Run: headless pygame with SDL's dummy video driver; simulated clock (each Clock.tick advances the game by its frame time, no real sleeping); random seed 0; keys injected as events and as key.get_pressed() state; no mouse input.
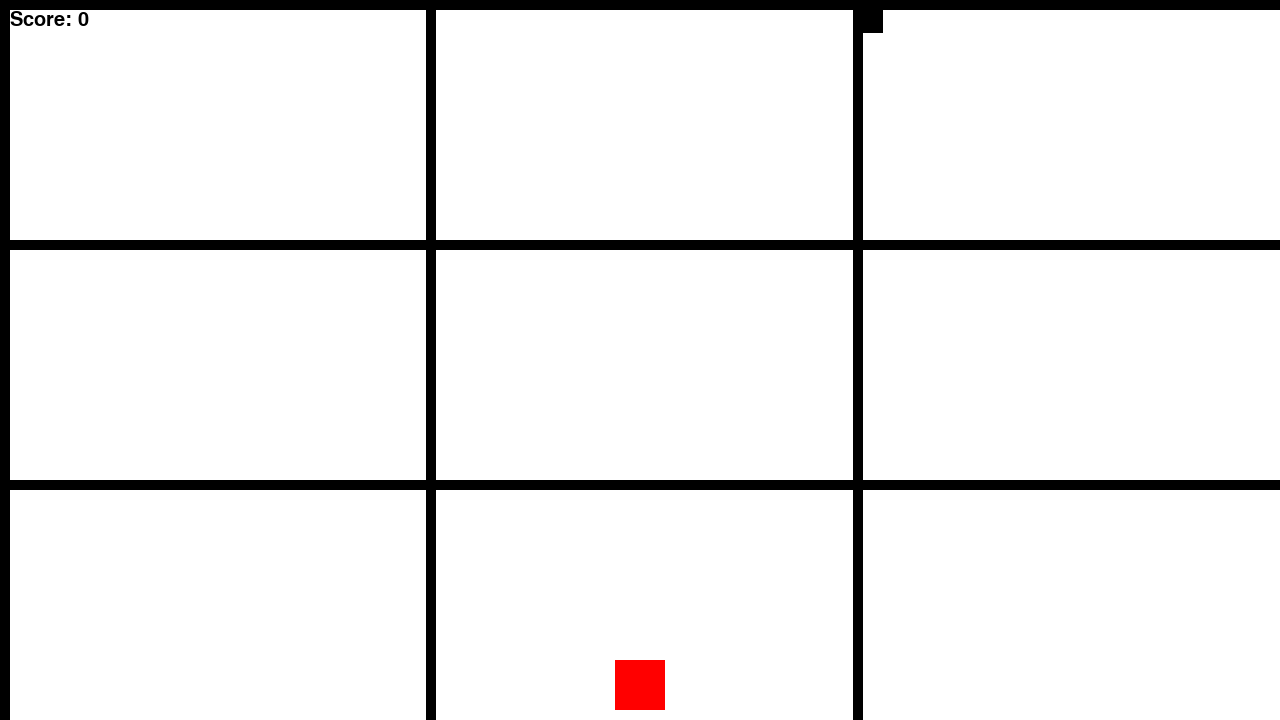
Frame 1 of 4 · flips 1–60 · no input
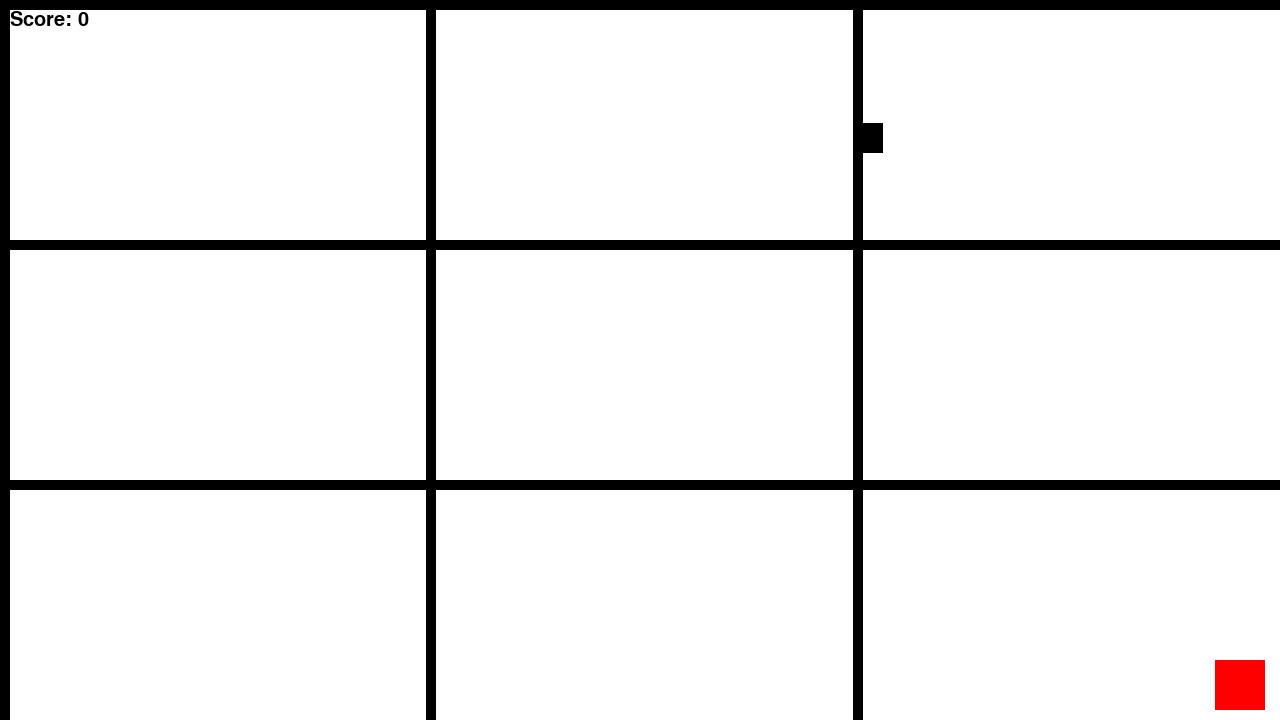
Frame 2 of 4 · flips 61–180 · tapped SPACE, RETURN · held RIGHT (→), D
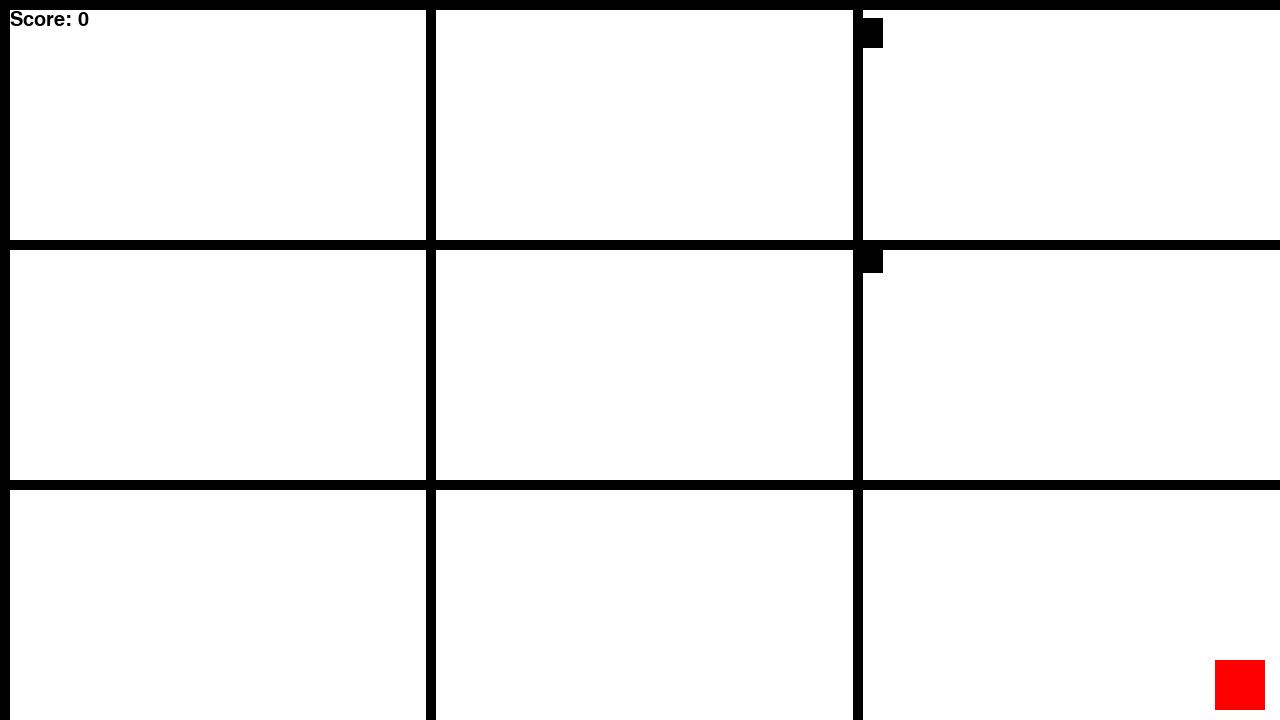
Frame 3 of 4 · flips 181–300 · held DOWN (↓), S
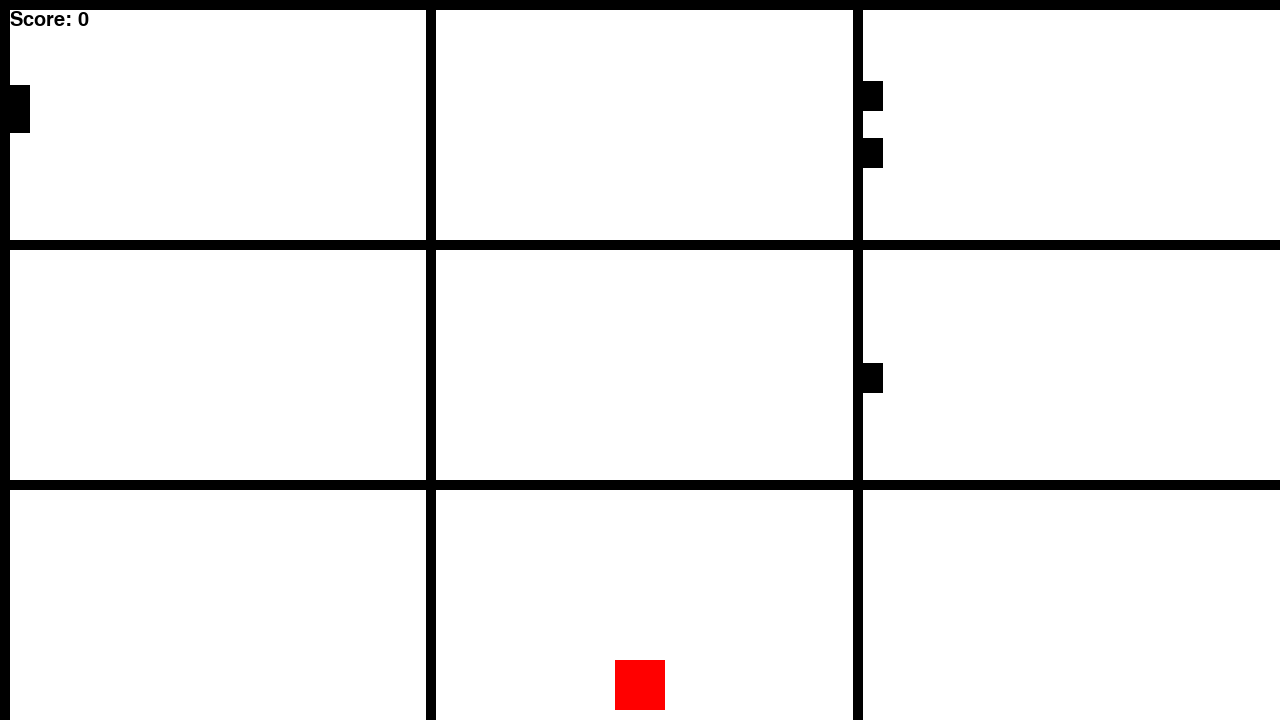
Frame 4 of 4 · flips 301–420 · held LEFT (←), A, UP (↑), W

The pygame program that drew these frames:

# importing the required libraries
import pygame as pg
import sys
import time
from pygame.locals import *
import random


# to set width of the game window
width = 1280

# to set height of the game window
height = 720

# to set background color of the
# game window
white = (255, 255, 255)
black = (0, 0, 0)
red = (255, 0, 0)

# settings  del player
player_width = 50
player_height = 50
player_x = (width - player_width) / 2
player_y = height - player_height - 10
player_speed = 5


# settings delle colonne
column_width = 10
column_height = height
column1_x = 0
column2_x = width / 3
column3_x = (width / 3) * 2

#settings delle linee
linea_width = width
linea_height =  10
linea1_y = height / 3
linea2_y = (height / 3) * 2
linea3_y = 0


# settings degli ostacoli
object_width = 30
object_height = 30
object_speed = 1
object_spawn_rate = 100
objects = []

# inizializzazione punteggio
score = 0

# initializing the pygame window
pg.init()
run = True


# this method is used to build the
# infrastructure of the display
screen = pg.display.set_mode((width, height), 0, 32)

# setting up a nametag for the
# game window
pg.display.set_caption("Gioco Bello")

# loading the images as python object

font = pg.font.SysFont(None, 30)

# resizing images

player = (player_width, player_height, player_x, player_y, player_speed)
object = (object_width, object_height, object_speed, object_spawn_rate, objects)



while run:

    for event in pg.event.get():

        if event.type == pg.QUIT:
            run =False

    screen.fill(white)
    
    pg.draw.rect(screen, black, (column1_x, 0, column_width, column_height))
    pg.draw.rect(screen, black, (column2_x, 0, column_width, column_height))
    pg.draw.rect(screen, black, (column3_x, 0, column_width, column_height))
    pg.draw.rect(screen, black, (0, linea1_y,  linea_width, linea_height))
    pg.draw.rect(screen, black, (0, linea2_y, linea_width, linea_height))
    pg.draw.rect(screen, black, (0, linea3_y, linea_width, linea_height))
    pg.draw.rect(screen, red, (player_x, player_y, player_width, player_height))
    
    for obj in objects:
        pg.draw.rect(screen, black, (obj[0], obj[1], object_width, object_height))
    score_text = font.render("Score: " + str(score), True, black)
    screen.blit(score_text, (10, 10))
    
    pg.display.update()

    #TASTI GIOCATORE 

    keys = pg.key.get_pressed()
    if keys[pg.K_LEFT] and player_x > 0:
        player_x -= player_speed
    if keys[pg.K_RIGHT] and player_x < width - player_width:
        player_x += player_speed

    #SPAWN OGGETTI

    if random.randint(0, object_spawn_rate) == 0:
        objects.append([random.choice([column1_x, column2_x, column3_x]), 0]) #or objects.append([random.choice([column1_x, column3_x]), 0]) or objects.append([random.choice([column2_x, column3_x]), 0])


    for obj in objects:
        obj[1] += object_speed

   # rimuove gli oggetti
    objects = [obj for obj in objects if obj[1] < height]

    #if objects.colliderect(player):
       # print("Hai perso")
    #else:
     #   continue

pg.quit()
